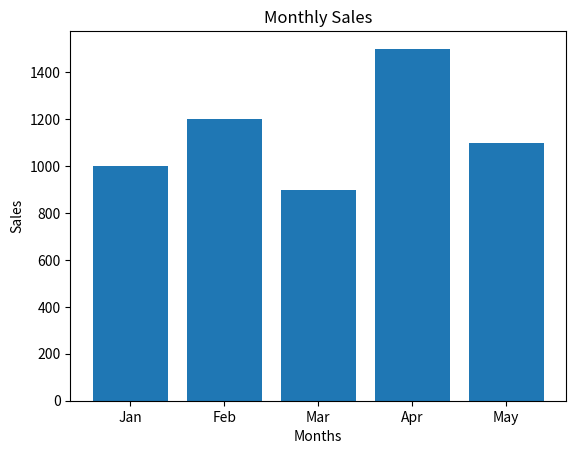

Here is the Python script that generated this plot:
### VISUALIZING MONTHLY SALES WITH A BAR CHART ###


import matplotlib.pyplot as plt

months = ["Jan","Feb","Mar","Apr","May"]
sales = [1000,1200,900,1500,1100]

plt.bar(months,sales)
plt.xlabel("Months")
plt.ylabel("Sales")
plt.title("Monthly Sales")

plt.show()